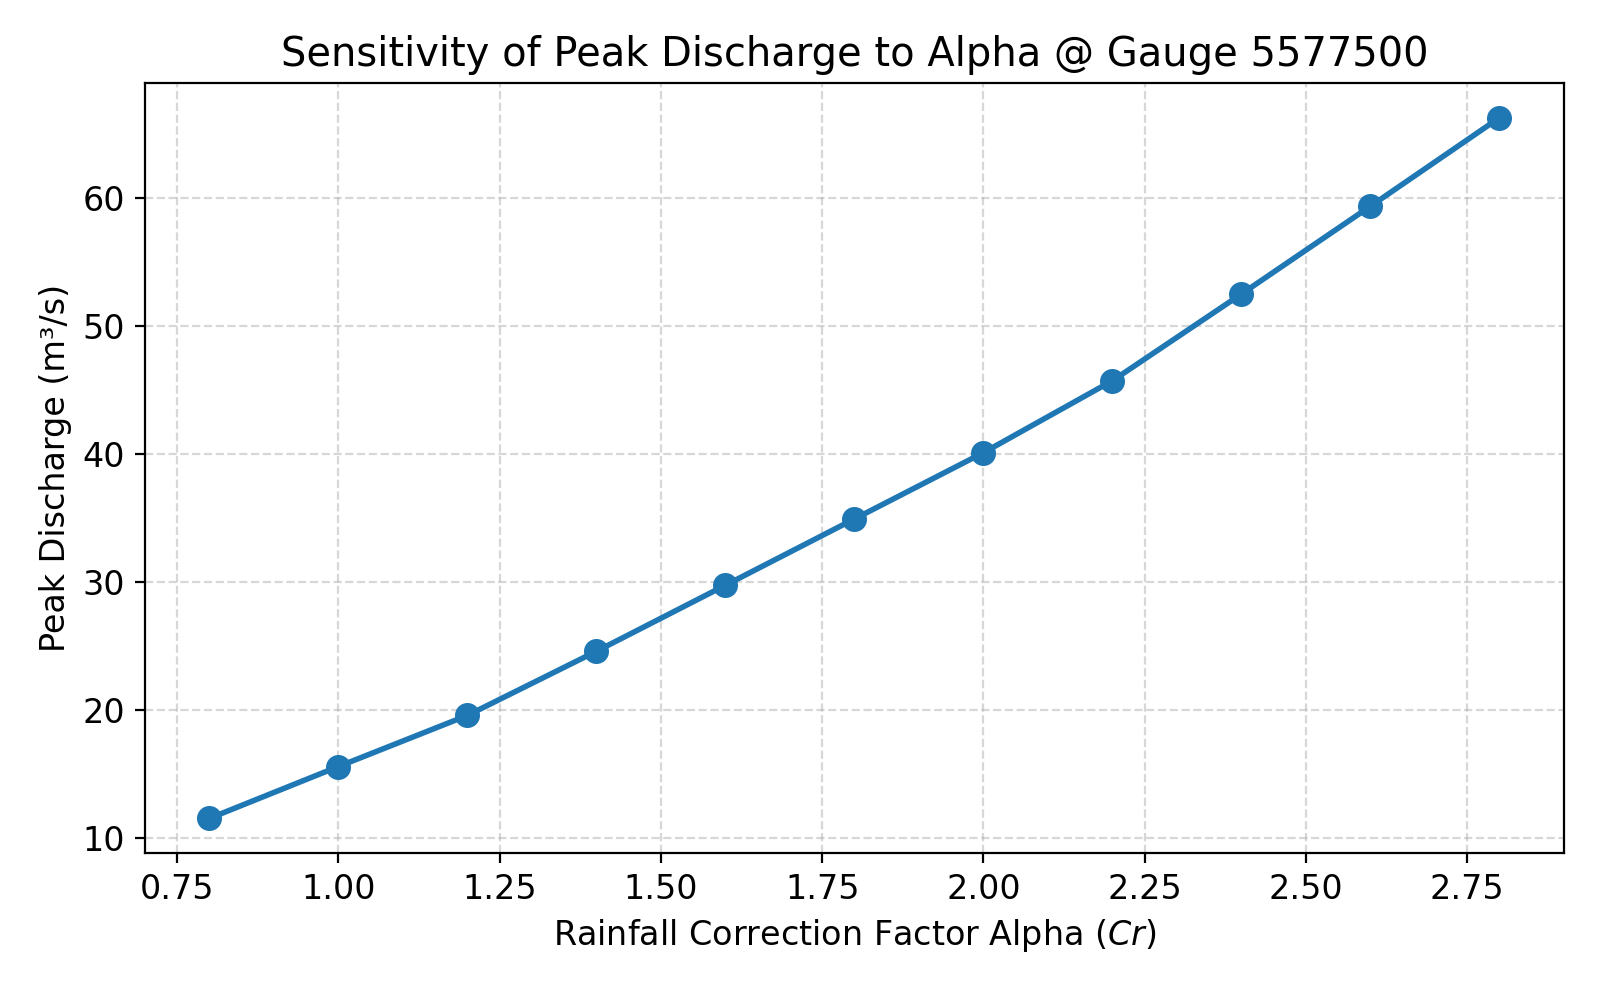

Values plotted in this chart, from the file beside it:
Alpha, Q_peak
0.8, 11.55
1.0, 15.6
1.2, 19.6
1.4, 24.61
1.6, 29.77
1.8, 34.94
2.0, 40.12
2.2, 45.74
2.4, 52.52
2.6, 59.38
2.8, 66.29
